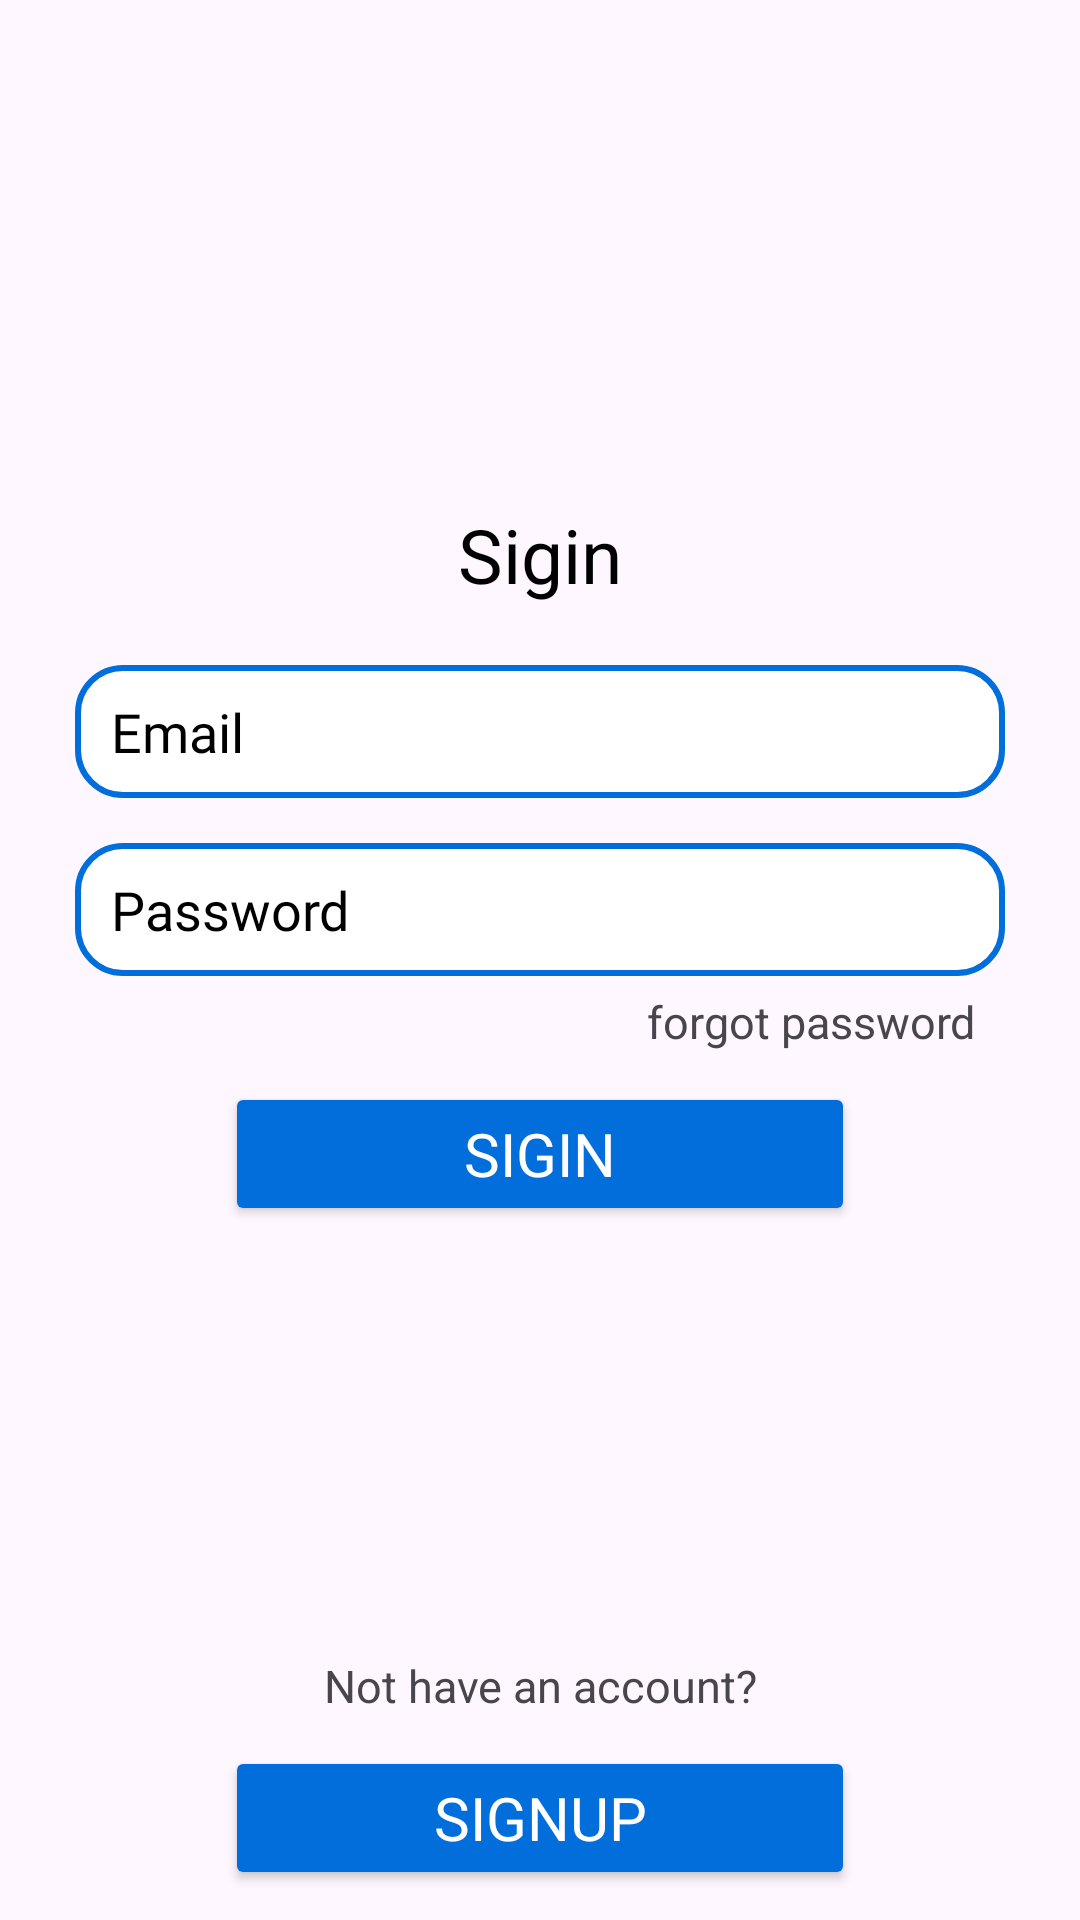

Reconstruct the res/layout file that produces this screen, plus the resources it refers to.
<!-- AndroidManifest.xml: application theme Theme.AttendanceAppForStudents -->
<!-- res/layout/activity_login.xml -->
<?xml version="1.0" encoding="utf-8"?>
<androidx.constraintlayout.widget.ConstraintLayout xmlns:android="http://schemas.android.com/apk/res/android"
    xmlns:app="http://schemas.android.com/apk/res-auto"
    xmlns:tools="http://schemas.android.com/tools"
    android:layout_width="match_parent"
    android:layout_height="match_parent"
    tools:context=".LoginActivity">


    <TextView
        android:id="@+id/Heading_Sigup"
        android:layout_width="match_parent"
        android:layout_height="wrap_content"
        android:gravity="center"
        android:padding="20dp"
        android:text="Sigin"
        android:textColor="@color/black"
        android:textSize="25sp"
        app:layout_constraintBottom_toTopOf="@+id/linearLayout" />

    <LinearLayout
        android:id="@+id/linearLayout"
        android:layout_width="match_parent"
        android:layout_height="wrap_content"
        android:layout_marginHorizontal="25dp"
        android:orientation="vertical"
        app:layout_constraintBottom_toBottomOf="parent"
        app:layout_constraintTop_toTopOf="parent"
        tools:layout_editor_absoluteX="25dp">

        <EditText
            android:id="@+id/emailEdtLogin"
            android:layout_width="match_parent"
            android:layout_height="wrap_content"
            android:layout_marginBottom="15dp"
            android:background="@drawable/edit_text_bg"
            android:fontFamily="@font/my_font_roboto_thin"
            android:hint="Email"
            android:inputType="textEmailAddress"
            android:paddingHorizontal="12dp"
            android:paddingVertical="10dp"
            android:textColor="@color/black"
            android:textColorHint="@color/black"
            android:textSize="18sp" />

        <EditText
            android:id="@+id/passEdtLogin"
            android:layout_width="match_parent"
            android:layout_height="wrap_content"
            android:layout_marginBottom="5dp"
            android:background="@drawable/edit_text_bg"
            android:fontFamily="@font/my_font_roboto_thin"
            android:hint="Password"
            android:inputType="textPassword"
            android:paddingHorizontal="12dp"
            android:paddingVertical="10dp"
            android:textColor="@color/black"
            android:textColorHint="@color/black"
            android:textSize="18sp" />
        <TextView
            android:layout_width="match_parent"
            android:layout_height="wrap_content"
            android:text="forgot password"
            android:textSize="15sp"
            android:gravity="end"
            android:paddingEnd="10dp"
            android:paddingBottom="10dp"/>

        <Button
            android:id="@+id/Login_btn"
            android:layout_width="match_parent"
            android:layout_height="wrap_content"
            android:layout_marginHorizontal="50dp"
            android:layout_marginBottom="10dp"
            android:backgroundTint="@color/blue_"
            android:fontFamily="@font/my_font_roboto"
            android:gravity="center"
            android:text="Sigin"
            android:textColor="@color/white"
            android:textSize="20dp" />

    </LinearLayout>

    <ProgressBar
        android:visibility="gone"
        android:id="@+id/progressBarLogin"
        android:layout_width="wrap_content"
        android:layout_height="wrap_content"
        app:layout_constraintBottom_toTopOf="@+id/linearLayout4"
        app:layout_constraintEnd_toEndOf="parent"
        app:layout_constraintStart_toStartOf="parent"
        app:layout_constraintTop_toBottomOf="@+id/linearLayout" />


    <LinearLayout
        android:id="@+id/linearLayout4"
        android:layout_width="match_parent"
        android:layout_height="wrap_content"
        android:layout_marginHorizontal="25dp"
        android:orientation="vertical"
        app:layout_constraintBottom_toBottomOf="parent"
        tools:layout_editor_absoluteX="25dp">






        <TextView
            android:layout_width="match_parent"
            android:layout_height="wrap_content"
            android:gravity="center"
            android:padding="10dp"
            android:text="Not have an account?"
            android:textSize="15sp" />

        <Button
            android:id="@+id/Signup_btn"
            android:layout_width="match_parent"
            android:layout_height="wrap_content"
            android:layout_marginHorizontal="50dp"
            android:layout_marginBottom="10dp"
            android:backgroundTint="@color/blue_"
            android:fontFamily="@font/my_font_roboto"
            android:gravity="center"
            android:text="Signup"
            android:textColor="@color/white"
            android:textSize="20dp" />
    </LinearLayout>

</androidx.constraintlayout.widget.ConstraintLayout>
<!-- resources referenced by this layout -->
<resources>
  <color name="black">#FF000000</color>
  <color name="blue_">#016EDC</color>
  <color name="white">#FFFFFFFF</color>
  <!-- drawable edit_text_bg (drawable) -->
  <?xml version="1.0" encoding="utf-8"?>
  <shape xmlns:android="http://schemas.android.com/apk/res/android">
  
      <solid android:color="#FFFFFF"/>
      <corners android:radius="15dp"/>
      <stroke android:color="@color/blue_"
          android:width="2dp"/>
  </shape>
  <style name="Theme.AttendanceAppForStudents" parent="Base.Theme.AttendanceAppForStudents" />
  <style name="Base.Theme.AttendanceAppForStudents" parent="Theme.Material3.DayNight.NoActionBar">
          
          
          <item name="android:statusBarColor">@color/blue_</item>
          <item name="android:windowLightStatusBar">false</item>
      </style>
</resources>
